5-way image classification set "dataset" from GitHub (narista/try_transfer_learning); label vocabulary: five fingers, four fingers, one finger, three fingers, two fingers.

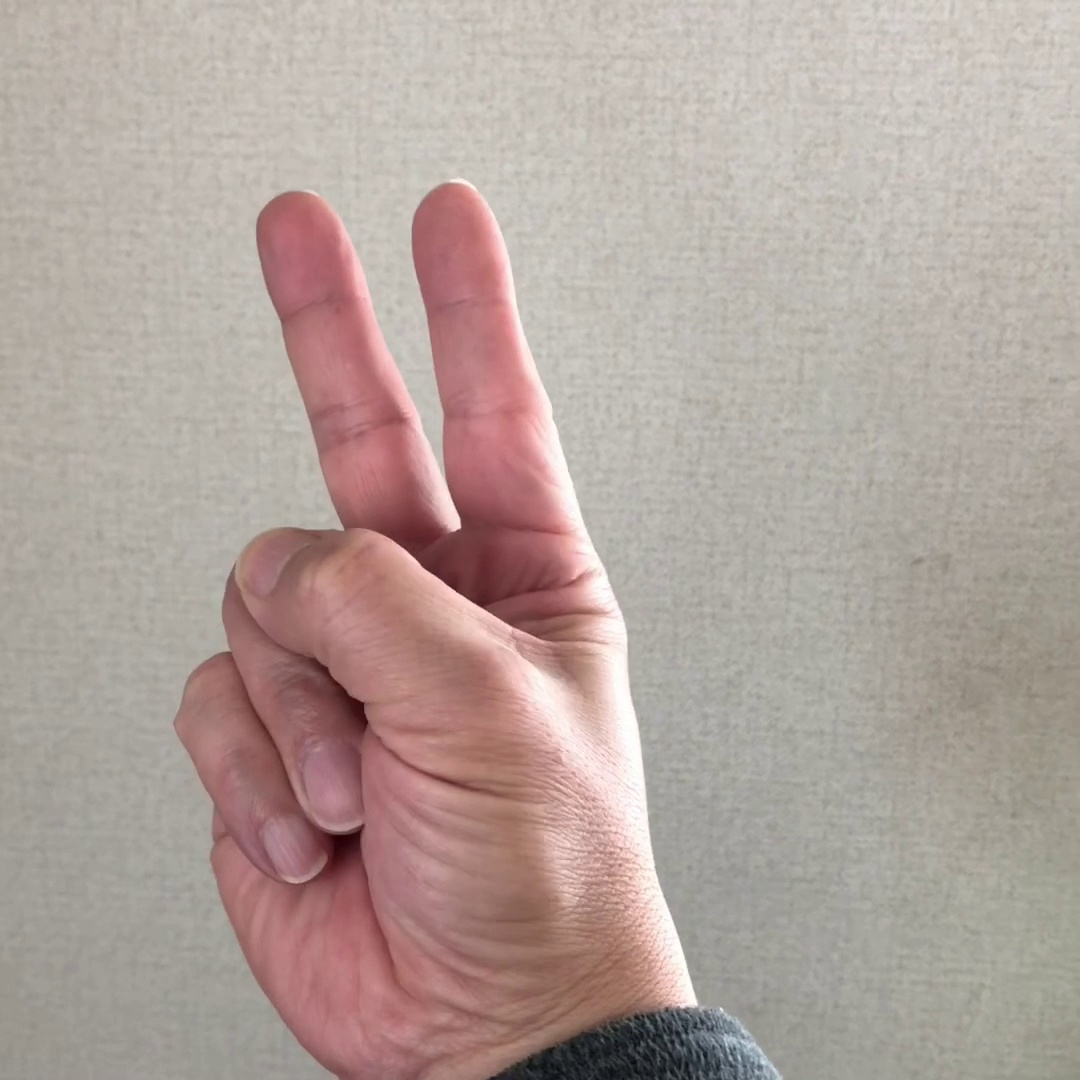
Label: two fingers

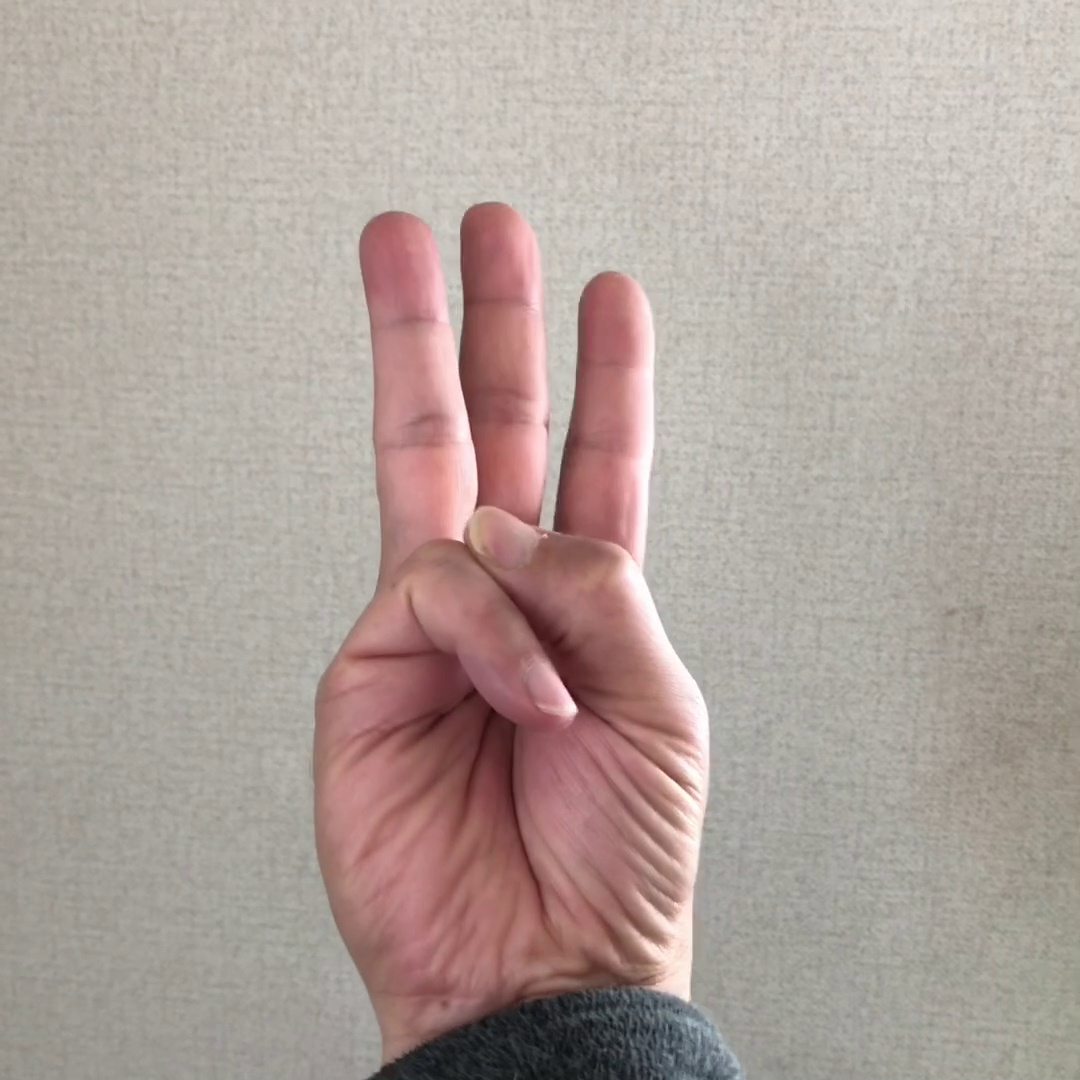
Label: three fingers

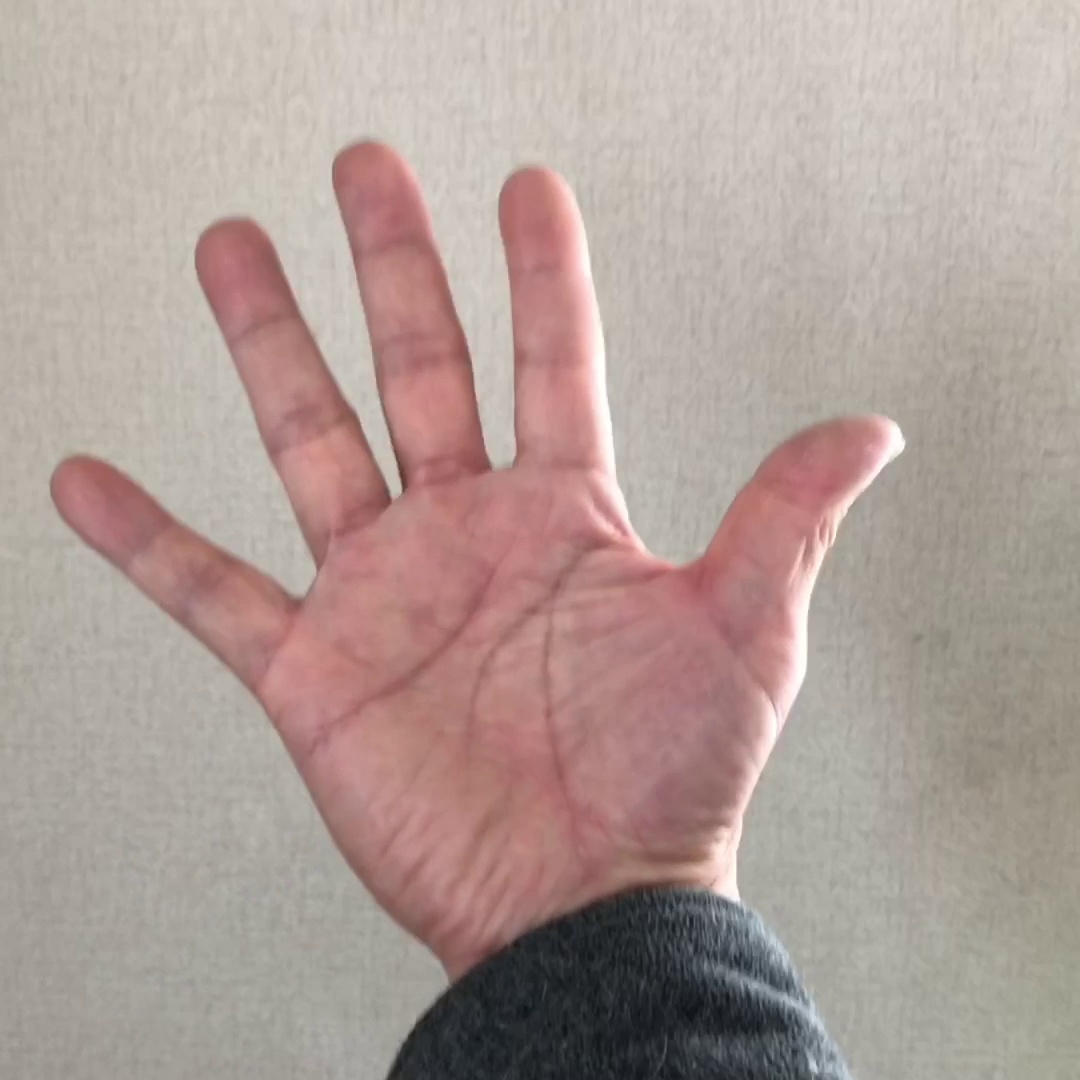
Label: five fingers

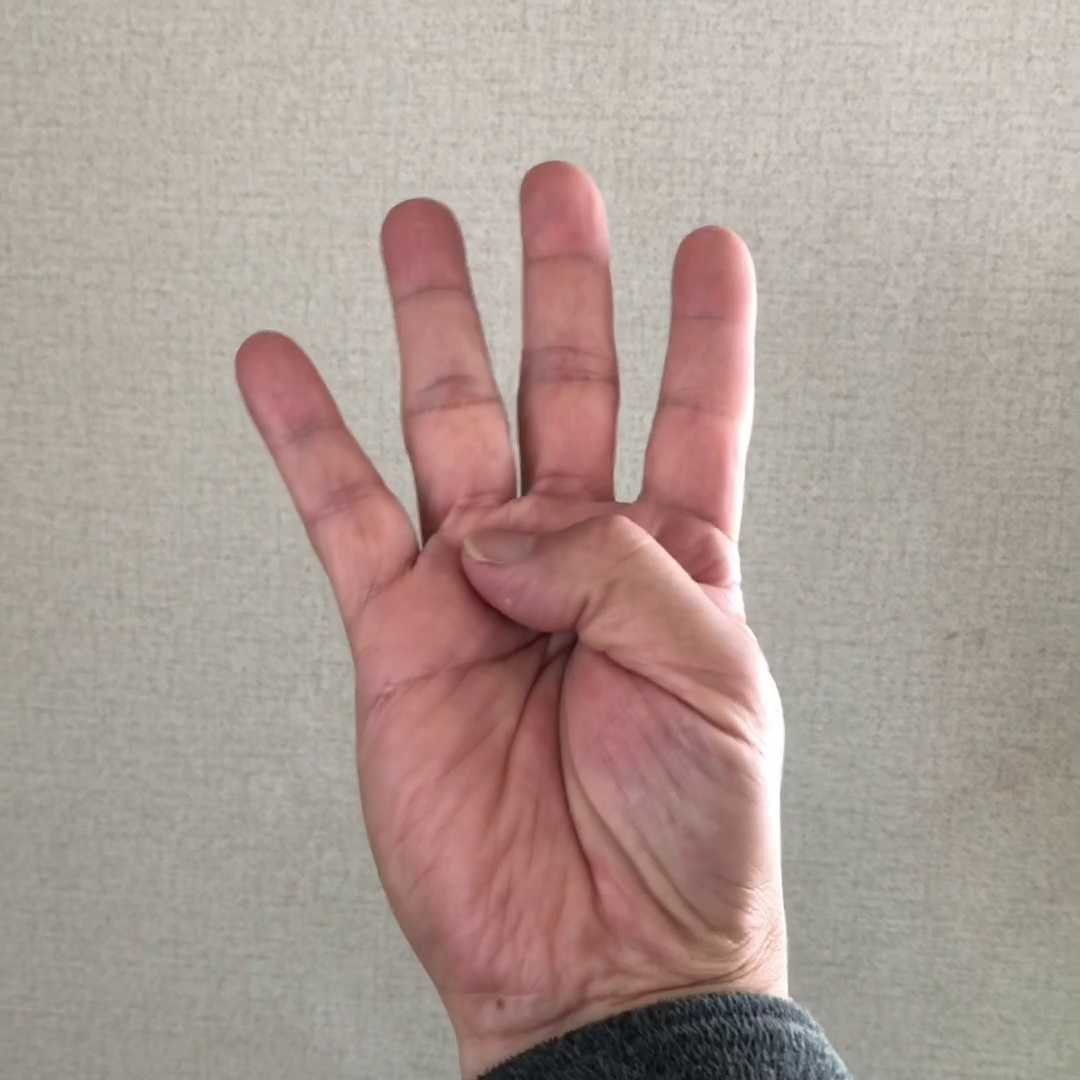
Label: four fingers

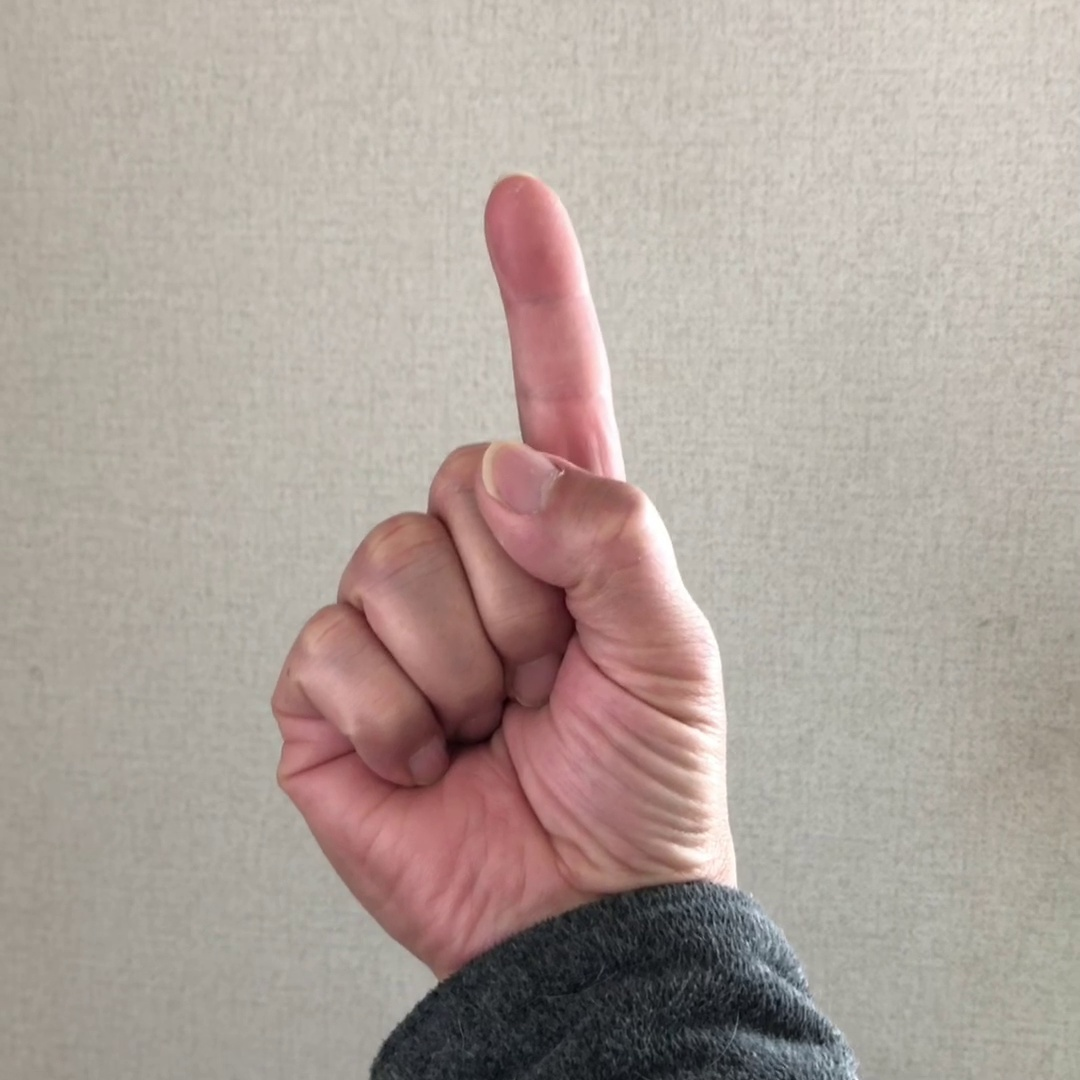
Label: one finger

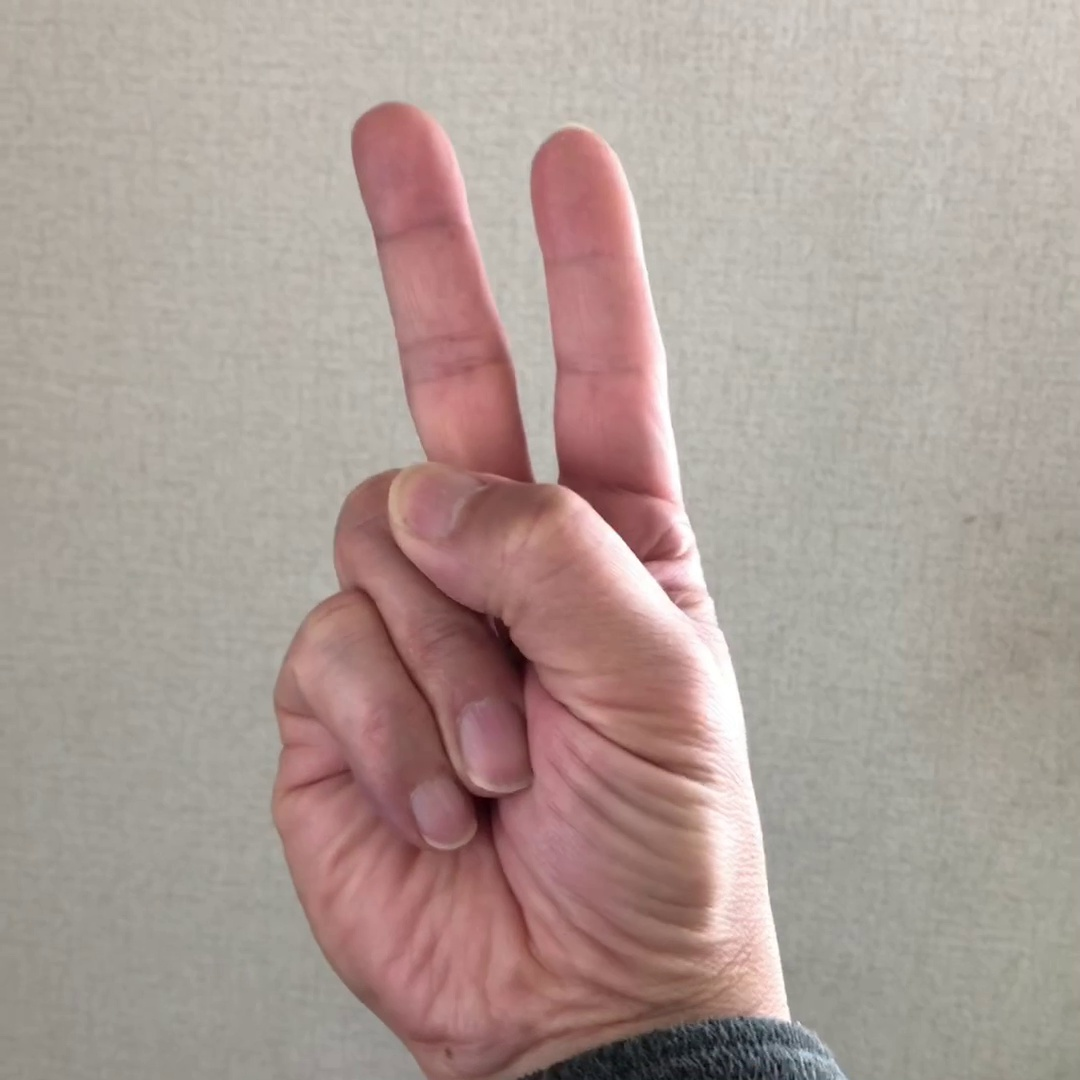
Label: two fingers
